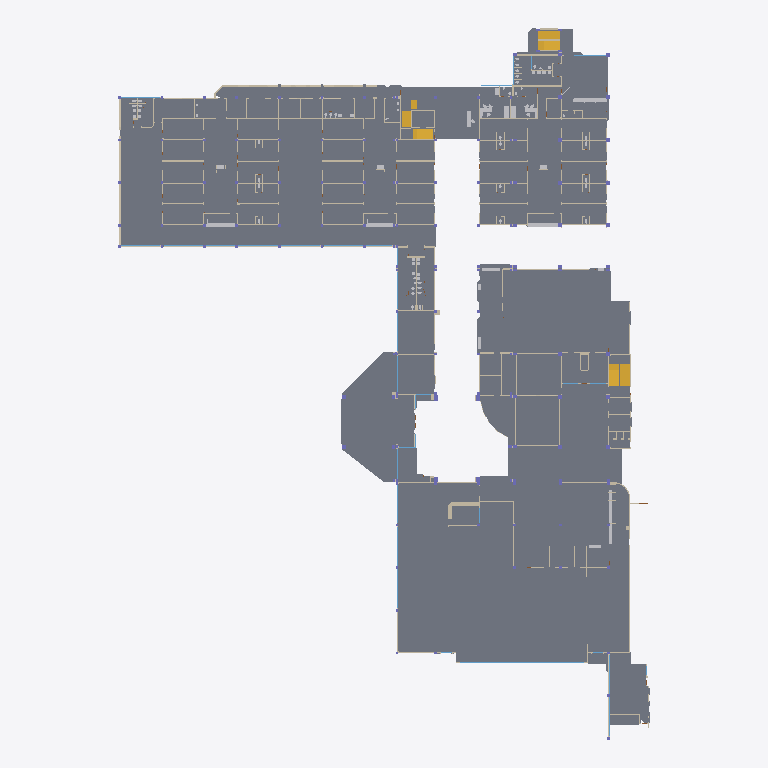
Plan cut of the same IFC building model at storey 'Planta baja' (level 0.00 m, cut at 1.40 m), seen from above with north up, elements coloured by IFC class: 85 walls (beige), 47 slabs (grey), 19 windows (light blue), 10 other elements (light grey), 3 stairs (yellow). Cut surfaces are drawn darker.
Extent 79.8 m × 106.7 m × 4.0 m (x, y, z). Storeys (1): Planta baja at 0.00 m. Elements (1268): 611 IfcWall, 172 IfcDoor, 150 IfcColumn, 124 IfcFurnishingElement, 72 IfcSanitaryTerminal, 54 IfcWindow, 50 IfcSlab, 32 IfcFurniture, 3 IfcStair.

HEADER;
FILE_DESCRIPTION(('ViewDefinition[DesignTransferView]'),'2;1');
FILE_NAME('/dev/null','2026-10-21T23:26:00-05:00',(''),(''),'IfcOpenShell 0.9.0.post1','IfcOpenShell 0.9.0.post1','Nobody');
FILE_SCHEMA(('IFC4'));
ENDSEC;
DATA;
#1=IFCPROJECT('2sfx3hhX5CvBrZiDvQ5RTe',$,'SOLCA Quito',$,$,$,$,(#10),#5);
#12=IFCSITE('3n7HJo7Lf0sRD64GoexapY',$,'SOLCA',$,$,#20,$,$,$,$,$,$,$,$);
#13=IFCBUILDING('1RgXIYF3HBsANcfv49BeKb',$,'Hospital SOLCA Quito',$,$,#23,$,$,$,$,$,$);
#14=IFCBUILDINGSTOREY('3A3wcFGdL5d8QQk$ry6fcH',$,'Planta baja',$,$,#26,$,$,$,0.0);
#1266=IFCSLAB('3a0Kh3J$f8IxDlI1InI4Ge',$,'Losa de piso',$,$,#1277,#1271,$,.FLOOR.);
#686=IFCSLAB('18Q27qbtn2sxsUB76dfVKs',$,'Losa de piso',$,$,#697,#691,$,.FLOOR.);
#1183=IFCSLAB('1QFfGiStDC9POH8OPfZ$x6',$,'Losa de piso',$,$,#1194,#1188,$,.FLOOR.);
#1241=IFCSLAB('3OTFT5LjvB9BNs38HEdWRQ',$,'Losa de piso',$,$,#1252,#1246,$,.FLOOR.);
#222=IFCSLAB('0gYG3535zBdgBFuUB0hBbG',$,'Losa de piso',$,$,#233,#227,$,.FLOOR.);
#313=IFCSLAB('1IYAZdYKvAORQnGz0cewRs',$,'Losa de piso',$,$,#324,#318,$,.FLOOR.);
#1367=IFCSLAB('1gHON$T0DAKfGUPi9k2Sgz',$,'Losa de piso',$,$,#1378,#1372,$,.FLOOR.);
#1158=IFCSLAB('2JDhkAonXC6QfG7cTUhLNy',$,'Losa de piso',$,$,#1169,#1163,$,.FLOOR.);
#586=IFCSLAB('1WaavCn4z9Z8DEOWsuXCZX',$,'Losa de piso',$,$,#597,#591,$,.FLOOR.);
#1215=IFCSLAB('1ym4ojUD9EC8I5gwnNc_gt',$,'Losa de piso',$,$,#1226,#1220,$,.FLOOR.);
#661=IFCSLAB('0udBUZuD13gQGFwKemjMLH',$,'Losa de piso',$,$,#672,#666,$,.FLOOR.);
#489=IFCSLAB('3slXSvXrT8Iv3dBfAAwPyD',$,'Losa de piso',$,$,#500,#494,$,.FLOOR.);
#561=IFCSLAB('00sFiIvNr2LuTkmkLd3MZL',$,'Losa de piso',$,$,#572,#566,$,.FLOOR.);
#288=IFCSLAB('0IlDIF10T12PyphVuZxkZy',$,'Losa de piso',$,$,#299,#293,$,.FLOOR.);
#1553=IFCSLAB('1$Fw4fUxD0PQt$XQEAK$Km',$,'Losa de piso',$,$,#1564,#1558,$,.FLOOR.);
#1583=IFCSLAB('3kEnasMXbBseJMNrMxXeeM',$,'Losa de piso',$,$,#1594,#1588,$,.FLOOR.);
#197=IFCSLAB('1Q1jTeMI97NeXJiUz7EzAa',$,'Losa de piso',$,$,#208,#202,$,.FLOOR.);
#130=IFCSLAB('13H3k2qWnBwfEgj$rMleCj',$,'Losa de piso',$,$,#141,#135,$,.FLOOR.);
#1650=IFCSLAB('3LrlAP4CvEnAksmZc5X$X6',$,'Losa de piso',$,$,#1661,#1655,$,.FLOOR.);
#1725=IFCSLAB('15ks0tgAL9af3beurpdWVn',$,'Losa de piso',$,$,#1736,#1730,$,.FLOOR.);
#1691=IFCSLAB('1E0KsX5cb5jPRS_$tcEuDm',$,'Losa de piso',$,$,#1702,#1696,$,.FLOOR.);
#1413=IFCSLAB('0j3MrAoOjCduUPTeGuhcU7',$,'Losa de piso',$,$,#1424,#1418,$,.FLOOR.);
#1108=IFCSLAB('0MaKf$RWD56wYQyLAtjAkJ',$,'Losa de piso',$,$,#1119,#1113,$,.FLOOR.);
#452=IFCSLAB('2FgrH1gnz5AvyYS0wWUXkN',$,'Losa de piso',$,$,#463,#457,$,.FLOOR.);
#90=IFCSLAB('2J5uV2io54WPs1I3emSIqL',$,'Losa de piso',$,$,#102,#95,$,.FLOOR.);
#1307=IFCSLAB('2kwgJ9yz53p92EPQCzmHse',$,'Losa de piso',$,$,#1318,#1312,$,.FLOOR.);
#1845=IFCSLAB('3rKMM$yfHAeBz2mUXFGcvc',$,'Losa de piso',$,$,#1856,#1850,$,.FLOOR.);
#730=IFCSLAB('13YMHVSBT5mB1MH_VROhpe',$,'Losa de piso',$,$,#741,#735,$,.FLOOR.);
#1515=IFCSLAB('3oOwy4oG15pQexJM6mihRb',$,'Losa de piso',$,$,#1526,#1520,$,.FLOOR.);
#346=IFCSLAB('0xmFbGW5j3pAj$4fIIwagp',$,'Losa de piso',$,$,#357,#351,$,.FLOOR.);
#623=IFCSLAB('1LuRCdnEb4XPq6p380y1qT',$,'Losa de piso',$,$,#634,#628,$,.FLOOR.);
#1133=IFCSLAB('3295dgTp9BlANkW1BSjfT7',$,'Losa de piso',$,$,#1144,#1138,$,.FLOOR.);
#1884=IFCSLAB('21pB$aLx13$hTxeMS2ZK_9',$,'Losa de piso',$,$,#1895,#1889,$,.FLOOR.);
#1014=IFCSLAB('2zWgACAHL5I8Yg422kZWsf',$,'Losa de piso',$,$,#1025,#1019,$,.FLOOR.);
#884=IFCSLAB('3GC9BdU5bBR8ybCEYn6PdI',$,'Losa de piso',$,$,#895,#889,$,.FLOOR.);
#412=IFCSLAB('36iprl$oD9KRjOi62HmOii',$,'Losa de piso',$,$,#423,#417,$,.FLOOR.);
#255=IFCSLAB('3oDuNB7819yQlVqbEd5oy6',$,'Losa de piso',$,$,#266,#260,$,.FLOOR.);
#524=IFCSLAB('0Oq_rXXn53HOpwsNYtOruM',$,'Losa de piso',$,$,#535,#529,$,.FLOOR.);
#927=IFCSLAB('1UV9WG9ZbCtQDof8wgkm43',$,'Losa de piso',$,$,#938,#932,$,.FLOOR.);
#1766=IFCSLAB('3CEssWHFjB7vc0fcymVGEG',$,'Losa de piso',$,$,#1777,#1771,$,.FLOOR.);
#379=IFCSLAB('0vUy9KORL1NBLFYw8Pj4MV',$,'Losa de piso',$,$,#390,#384,$,.FLOOR.);
#780=IFCSLAB('3bLLzLmtLALxyoSurOXAtW',$,'Losa de piso',$,$,#791,#785,$,.FLOOR.);
#849=IFCSLAB('0g9hy8FJX4_BxTI5B4xMiJ',$,'Losa de piso',$,$,#860,#854,$,.FLOOR.);
#164=IFCSLAB('26R4ZNrqr0GgDKi5XgZpng',$,'Losa de piso',$,$,#175,#169,$,.FLOOR.);
#968=IFCSLAB('0ZUSNIrzr67g$42L1l1l4Q',$,'Losa de piso',$,$,#979,#973,$,.FLOOR.);
#55071=IFCSTAIR('22YIlJL61AUuX6$3O24zaD',$,'Escalera',$,$,#55103,#55076,$,.NOTDEFINED.);
#54751=IFCSTAIR('0uERkCI1fE$8X1lUPSNJM5',$,'Escalera',$,$,#54784,#54756,$,.NOTDEFINED.);
#55390=IFCSTAIR('3NleEHrl9Bee3It088U_00',$,'Escalera',$,$,#55422,#55395,$,.NOTDEFINED.);
#11129=IFCWALL('1J8YRKiWn06QJQIlTx2_F4',$,'Muro',$,$,#11140,#11134,$,.STANDARD.);
#54319=IFCFURNITURE('2jED$$UJf0bRR28Jwk1SE0',$,'Mesón',$,$,#54330,#54324,$,.NOTDEFINED.);
#54440=IFCFURNITURE('3utJ4kipbAIg3v1dk3dmR2',$,'Mesón',$,$,#54451,#54445,$,.NOTDEFINED.);
#7034=IFCWALL('3xHaeP1t1EU87abqmdAe8R',$,'Muro',$,$,#7045,#7039,$,.STANDARD.);
#23847=IFCWINDOW('2p$JfAXSDB1e1DSvXdR3KR',$,'Ventana',$,$,#23858,#23852,$,$,$,.WINDOW.,$,$);
#54174=IFCFURNITURE('0oGNN5Mmb4nvs5DdAwfwFo',$,'Mesón',$,$,#54185,#54179,$,.NOTDEFINED.);
#7426=IFCWALL('3Hlz$gEOn7DQ5IOyXcgtGX',$,'Muro',$,$,#7437,#7431,$,.STANDARD.);
#54200=IFCFURNITURE('3XUcHTpNbEufKdRsDHHdQw',$,'Mesón',$,$,#54211,#54205,$,.NOTDEFINED.);
#2487=IFCWALL('019M78TDHDpA18PisL0UA6',$,'Muro',$,$,#2498,#2492,$,.STANDARD.);
#7113=IFCWALL('2b_QC9ZdD5ygA$NPgs2PtD',$,'Muro',$,$,#7124,#7118,$,.STANDARD.);
#54226=IFCFURNITURE('0btSJg$xb0tRqXQl9TaALj',$,'Mesón',$,$,#54237,#54231,$,.NOTDEFINED.);
#8607=IFCWALL('2HCqWDOYH0zvgNEyVzcIls',$,'Muro',$,$,#8618,#8612,$,.STANDARD.);
#11035=IFCWALL('0jHwFSrWL2yuns1smUQX$h',$,'Muro',$,$,#11046,#11040,$,.STANDARD.);
#3917=IFCWALL('1sgMM67LTCUe8mbMAViTgT',$,'Muro',$,$,#3928,#3922,$,.STANDARD.);
#4995=IFCWALL('07qGN1c298UASgYeyrl64U',$,'Muro',$,$,#5006,#5000,$,.STANDARD.);
#32720=IFCWALL('0xQOrzsRf4yfIop4Gpw0yE',$,'Antepecho',$,$,#32731,#32725,$,.STANDARD.);
#33146=IFCWALL('3N63UWHijDUeZxEn$WZ9eT',$,'Antepecho',$,$,#33157,#33151,$,.STANDARD.);
#4201=IFCWALL('2iqvU4E3TEYeCFlEZ7j0Ny',$,'Muro',$,$,#4212,#4206,$,.STANDARD.);
#4267=IFCWALL('16dIATd$TB0xNMpLqxQlVf',$,'Muro',$,$,#4278,#4272,$,.STANDARD.);
#1342=IFCSLAB('3353KfK7zAP8YsA0vmQSWB',$,'Losa de piso',$,$,#1353,#1347,$,.FLOOR.);
#10671=IFCWALL('1eFs0$t8T69QilA_p0iBOO',$,'Muro',$,$,#10682,#10676,$,.STANDARD.);
#33739=IFCWALL('0CAB3ic7T8PwyoUPfc5QwK',$,'Foso de ascensor',$,$,#33750,#33744,$,.SHEAR.);
#4890=IFCWALL('3fjbW3Tor3tQJ6ODd7WQl9',$,'Muro',$,$,#4901,#4895,$,.STANDARD.);
#8324=IFCWALL('162W$4NF9EAOVudC$J1oCf',$,'Muro',$,$,#8335,#8329,$,.STANDARD.);
#5498=IFCWALL('2EA$eCfaj7AR4bm8wQpApn',$,'Muro',$,$,#5509,#5503,$,.STANDARD.);
#13187=IFCWALL('1an$ryU3n3PxhC$AWrPDR3',$,'Muro',$,$,#13198,#13192,$,.STANDARD.);
#13436=IFCWALL('3X74gTF_D6S8KuPRHXEoBS',$,'Muro',$,$,#13447,#13441,$,.STANDARD.);
#12524=IFCWALL('0tk2USalz2tRzAdmxJRmIU',$,'Muro',$,$,#12535,#12529,$,.STANDARD.);
#12142=IFCWALL('1BV6U81Kr8ThLEFkDUOiFS',$,'Muro',$,$,#12153,#12147,$,.STANDARD.);
#5319=IFCWALL('1u_g8DpIvEzhuOdyQovtrN',$,'Muro',$,$,#5330,#5324,$,.STANDARD.);
#12091=IFCWALL('1z9YqAwJv7IQQwgHb86xKZ',$,'Muro',$,$,#12102,#12096,$,.STANDARD.);
#33359=IFCWALL('3al0d9w3HDdxtITJ7zEzXO',$,'Antepecho',$,$,#33370,#33364,$,.STANDARD.);
#12689=IFCWALL('3jX2NqfMj22x6q2AHkQqBn',$,'Muro',$,$,#12700,#12694,$,.STANDARD.);
#8951=IFCWALL('3zArGIkpH4Xfcx$MbkZK1r',$,'Muro',$,$,#8962,#8956,$,.STANDARD.);
#7797=IFCWALL('0NW06s_uPE6Rth2wgWL5uB',$,'Muro',$,$,#7808,#7802,$,.STANDARD.);
#13690=IFCWALL('3F$dztHJv75PbwS4M13Gpk',$,'Muro',$,$,#13701,#13695,$,.STANDARD.);
#4379=IFCWALL('3lMHltymrERek7vNrpBDLV',$,'Muro',$,$,#4390,#4384,$,.STANDARD.);
#11996=IFCWALL('0Vzsj4G3DB2fpHy3FH0zUI',$,'Muro',$,$,#12007,#12001,$,.STANDARD.);
#3749=IFCWALL('3ZP4EJPLn4s95ZbNY6ujFZ',$,'Muro',$,$,#3760,#3754,$,.STANDARD.);
#3979=IFCWALL('1nDT16Kk9ENeeGAszEMhcn',$,'Muro',$,$,#3990,#3984,$,.STANDARD.);
#4743=IFCWALL('23VWfejTz26P4qxgffEgX5',$,'Muro',$,$,#4754,#4748,$,.STANDARD.);
#8892=IFCWALL('2N$DT1YIb9SBS$ETAAucDq',$,'Muro',$,$,#8903,#8897,$,.STANDARD.);
#12917=IFCWALL('074_jpTLfBuOyc8O_beySe',$,'Muro',$,$,#12928,#12922,$,.STANDARD.);
#3324=IFCWALL('3ClMGSJ0vC19kajh6vgQwS',$,'Muro',$,$,#3335,#3329,$,.STANDARD.);
#3437=IFCWALL('2a_bYnirL4p8KeeC6$xI_n',$,'Muro',$,$,#3448,#3442,$,.STANDARD.);
#7910=IFCWALL('0HrO5afubAAh6ZarZ9EDBE',$,'Muro',$,$,#7921,#7915,$,.STANDARD.);
#8982=IFCWALL('1Abeu7JyXFcxzbYaw5cq$U',$,'Muro',$,$,#8993,#8987,$,.STANDARD.);
#13562=IFCWALL('2_eZVAgCf63f2_2EtL6ILA',$,'Muro',$,$,#13573,#13567,$,.STANDARD.);
#8092=IFCWALL('08yXhsEBn5Ax0UHrSXHYzi',$,'Muro',$,$,#8103,#8097,$,.STANDARD.);
#11476=IFCWALL('3Zb8soZar30OXqMjER2rF_',$,'Muro',$,$,#11487,#11481,$,.STANDARD.);
#8470=IFCWALL('0LFqZMsI93v9yaWLG2RuQG',$,'Muro',$,$,#8481,#8475,$,.STANDARD.);
#8435=IFCWALL('28TKRsnDT1xQeAb4t6rlGC',$,'Muro',$,$,#8446,#8440,$,.STANDARD.);
#3557=IFCWALL('3B0b2_9Wr74xtdsLXzrLua',$,'Muro',$,$,#3568,#3562,$,.STANDARD.);
#3619=IFCWALL('1vXJ9NiLfEJO7bi3i3yIRa',$,'Muro',$,$,#3630,#3624,$,.STANDARD.);
#22660=IFCWALL('31DhZ5xMrBffhwPcNuwEZr',$,'Antepecho',$,$,#22671,#22665,$,.STANDARD.);
#22871=IFCWALL('0o_w64i9z76wmhzmwHW37k',$,'Antepecho',$,$,#22882,#22876,$,.STANDARD.);
#29736=IFCWALL('3aelrKUT9EAB3juYxcq1EI',$,'Antepecho',$,$,#29747,#29741,$,.STANDARD.);
#32298=IFCWALL('1dkb2m8oD5yRnVMxHRaQhG',$,'Antepecho',$,$,#32309,#32303,$,.STANDARD.);
#3106=IFCWALL('1WMmHU6Bf9mwwl2cfaaNjp',$,'Muro',$,$,#3117,#3111,$,.STANDARD.);
#4441=IFCWALL('0hG2be$wDBHvI4UEtMFkiV',$,'Muro',$,$,#4452,#4446,$,.STANDARD.);
#4542=IFCWALL('1VB$AuPQrCIuiqJOO$zPON',$,'Muro',$,$,#4553,#4547,$,.STANDARD.);
#8174=IFCWALL('1Cndsc2j59DP3w58iL5mra',$,'Muro',$,$,#8185,#8179,$,.STANDARD.);
#12628=IFCWALL('0e$6Ae9DjAywhhNttZo5uZ',$,'Muro',$,$,#12639,#12633,$,.STANDARD.);
#31022=IFCWALL('1uGNjoLAHA_uML$uKY4tW8',$,'Antepecho',$,$,#31033,#31027,$,.STANDARD.);
#31140=IFCWINDOW('0TIC27ydvCMO4zOhrE$QVM',$,'Ventana',$,$,#31151,#31145,$,$,$,.WINDOW.,$,$);
#10980=IFCWALL('0BuD8PBHT9KOE$VIbQgS3Q',$,'Muro',$,$,#10991,#10985,$,.STANDARD.);
#22778=IFCWINDOW('3ved4pCrDD8fXnVFCGeWOm',$,'Ventana',$,$,#22789,#22783,$,$,$,.WINDOW.,$,$);
#22989=IFCWINDOW('055lp$jWPF6Rz_GowpkQUG',$,'Ventana',$,$,#23000,#22994,$,$,$,.WINDOW.,$,$);
#26493=IFCWINDOW('1osgUfBFL1LuWEGsFrI3dO',$,'Ventana',$,$,#26504,#26498,$,$,$,.WINDOW.,$,$);
#27128=IFCWINDOW('3E_GTqH09BOgGEoXzCnLP0',$,'Ventana',$,$,#27139,#27133,$,$,$,.WINDOW.,$,$);
#28880=IFCWALL('1hMhVSZtH4PQmhTRXrm_BJ',$,'Antepecho',$,$,#28891,#28885,$,.STANDARD.);
#28998=IFCWINDOW('0$UaQLB1TA4uQczY68uuOS',$,'Ventana',$,$,#29009,#29003,$,$,$,.WINDOW.,$,$);
#29854=IFCWINDOW('2eWqPtEIDDoAQqAUNtjarF',$,'Ventana',$,$,#29865,#29859,$,$,$,.WINDOW.,$,$);
#31992=IFCWINDOW('0KUei0lCTFi9T6IADVRLto',$,'Ventana',$,$,#32003,#31997,$,$,$,.WINDOW.,$,$);
#31874=IFCWALL('2Kqcon985DVfw7LXh7jINS',$,'Antepecho',$,$,#31885,#31879,$,.STANDARD.);
#32416=IFCWINDOW('19tSNqKJr7q8h7yNAhcxtn',$,'Ventana',$,$,#32427,#32421,$,$,$,.WINDOW.,$,$);
#6302=IFCWALL('1rIZ_EIxrCbRkcozL134Fg',$,'Muro',$,$,#6313,#6307,$,.STANDARD.);
#10570=IFCWALL('1M8RGOS9HDbOSQqImeXBts',$,'Muro',$,$,#10581,#10575,$,.STANDARD.);
#26917=IFCWINDOW('2ofVyYp_D1hxRS_HN0P6cT',$,'Ventana',$,$,#26928,#26922,$,$,$,.WINDOW.,$,$);
#27933=IFCWINDOW('0B3Q_At0967AnVLt2vP1M6',$,'Ventana',$,$,#27944,#27938,$,$,$,.WINDOW.,$,$);
#9925=IFCWALL('1RHl5WNZD4L8aryH1n2GpH',$,'Muro',$,$,#9936,#9930,$,.STANDARD.);
#10140=IFCWALL('06i9gIAqbBaf3jfsP$gXIl',$,'Muro',$,$,#10151,#10145,$,.STANDARD.);
#10244=IFCWALL('2b_uvnwcb3WAzOSEYRUxuG',$,'Muro',$,$,#10255,#10249,$,.STANDARD.);
#28146=IFCWINDOW('3Dw1t9s5vA5hMCLPkuaJL6',$,'Ventana',$,$,#28157,#28151,$,$,$,.WINDOW.,$,$);
#33826=IFCWALL('3eEnuic8TB8Pv5kyxGmWk5',$,'Tabique',$,$,#33837,#33831,$,.PARTITIONING.);
#8400=IFCWALL('2GEDItLTT4_8OxBD$YCKIH',$,'Muro',$,$,#8411,#8405,$,.STANDARD.);
#11503=IFCWALL('33GqA008bFzhO5DiNV8j$O',$,'Muro',$,$,#11514,#11508,$,.STANDARD.);
#27339=IFCWINDOW('1MW$tSnxz1DeDrXeAH23pt',$,'Ventana',$,$,#27350,#27344,$,$,$,.WINDOW.,$,$);
#13091=IFCWALL('1zVS5mSVrA38drjTDnplJj',$,'Muro',$,$,#13102,#13096,$,.STANDARD.);
#2520=IFCWALL('2e1IoWH5P8neBbxIex19TS',$,'Muro',$,$,#2531,#2525,$,.STANDARD.);
#2844=IFCWALL('2klYQ3t$LBswf31Z6NQWNV',$,'Muro',$,$,#2855,#2849,$,.STANDARD.);
#13340=IFCWALL('2glEE6TS911v5JWTXpcz8q',$,'Muro',$,$,#13351,#13345,$,.STANDARD.);
#6489=IFCWALL('3ynHCNDc58cBCst8SFLvH$',$,'Muro',$,$,#6500,#6494,$,.STANDARD.);
#6592=IFCWALL('2ak0tBxf5CrAFIYAstAiPj',$,'Muro',$,$,#6603,#6597,$,.STANDARD.);
#9546=IFCWALL('2U4Hy$xXvDDe5PazioIFYg',$,'Muro',$,$,#9557,#9551,$,.STANDARD.);
#9873=IFCWALL('2AlcQkJTL479Qaal3Vw_xX',$,'Muro',$,$,#9884,#9878,$,.STANDARD.);
#23202=IFCWINDOW('2Y6HGxlfn14u9GNcTDYFj6',$,'Ventana',$,$,#23213,#23207,$,$,$,.WINDOW.,$,$);
#6788=IFCWALL('2Jl0CGG1149ha5z$KLflzw',$,'Muro',$,$,#6799,#6793,$,.STANDARD.);
#7332=IFCWALL('1ZIZRuKwfFq97Y9zkZ93qZ',$,'Muro',$,$,#7343,#7337,$,.STANDARD.);
#3161=IFCWALL('2lkTUElGr8iOil6N0FVDnw',$,'Muro',$,$,#3172,#3166,$,.STANDARD.);
#3526=IFCWALL('0g1HVK0BDFYw_qnBuHrDC4',$,'Muro',$,$,#3537,#3531,$,.STANDARD.);
#5390=IFCWALL('2BvyVSqS97nBIlUOvjwsPw',$,'Muro',$,$,#5401,#5395,$,.STANDARD.);
#8210=IFCWALL('3v609TjlP7sRVACwiyZl0O',$,'Muro',$,$,#8221,#8215,$,.STANDARD.);
#10328=IFCWALL('0mj5DGGxnElBhghm5CyKwo',$,'Muro',$,$,#10339,#10333,$,.STANDARD.);
#10474=IFCWALL('0DMgbOckn0_8PFURuti49u',$,'Muro',$,$,#10485,#10479,$,.STANDARD.);
#26706=IFCWINDOW('3$q655hxn8VeiyzAefbnlI',$,'Ventana',$,$,#26717,#26711,$,$,$,.WINDOW.,$,$);
ENDSEC;
